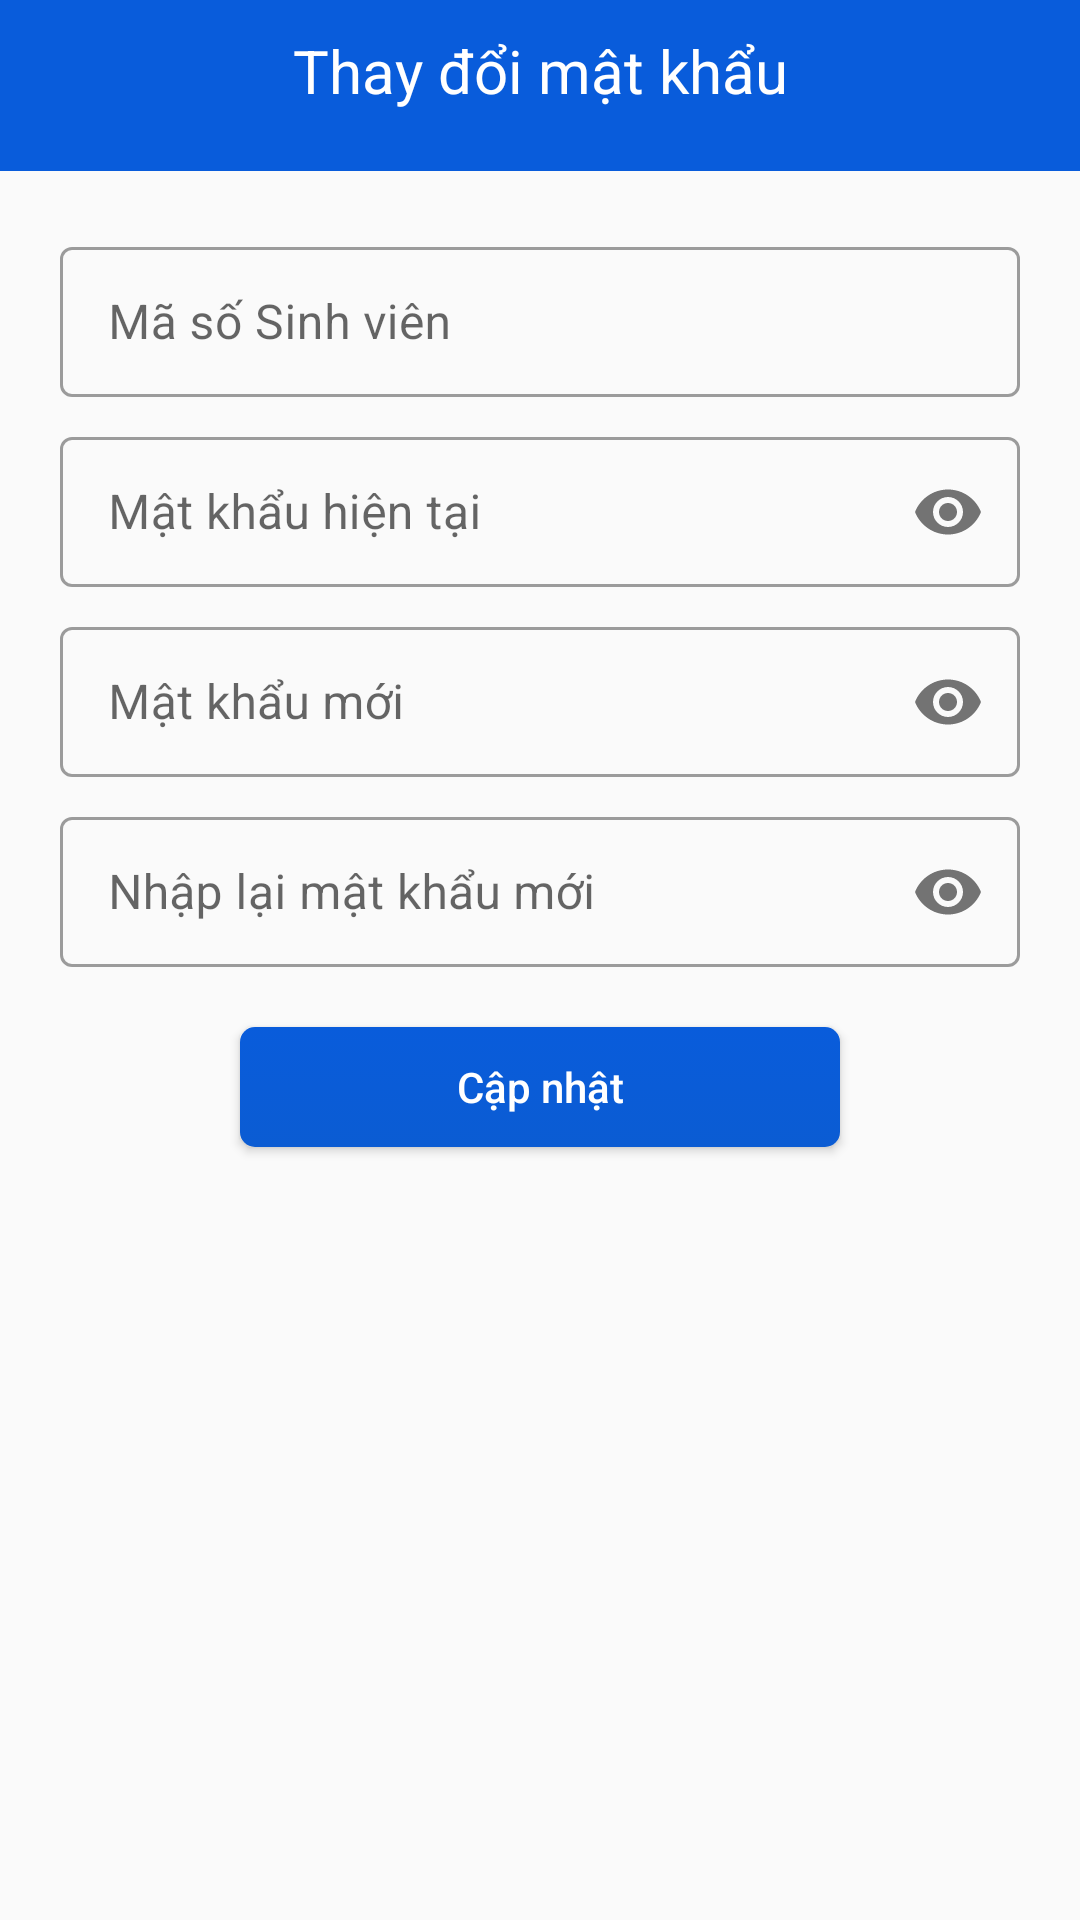

Here is an Android app screen rendered from its layout file. Give the layout XML and the strings, colors and styles it references.
<!-- AndroidManifest.xml: activity theme Theme.login -->
<!-- res/layout/activity_change_pass.xml -->
<?xml version="1.0" encoding="utf-8"?>
<LinearLayout xmlns:android="http://schemas.android.com/apk/res/android"
    xmlns:tools="http://schemas.android.com/tools"
    android:layout_width="match_parent"
    android:layout_height="match_parent"
    xmlns:app="http://schemas.android.com/apk/res-auto"
    android:orientation="vertical">
    <FrameLayout
        android:layout_width="match_parent"
        android:layout_height="wrap_content">
        <TextView
            android:background="@color/purple_200"
            android:layout_width="match_parent"
            android:layout_height="wrap_content"
            android:text = "Thay đổi mật khẩu"
            android:textColor="@color/white"
            android:textSize="20sp"
            android:paddingBottom="20dp"
            android:paddingTop="10dp"
            android:textAlignment="center"
            ></TextView>
        <ImageView
            android:id="@+id/image_back"
            android:layout_gravity="top|left"
            android:layout_marginTop="10dp"
            android:layout_marginLeft="10dp"
            android:layout_width="25dp"
            android:layout_height="25dp"
            android:src="@drawable/ic_baseline_arrow_back_24">
        </ImageView>
    </FrameLayout>


    <LinearLayout
        android:layout_margin="20dp"
        android:orientation="vertical"
        android:layout_width="match_parent"
        android:layout_height="match_parent"
        >
        <com.google.android.material.textfield.TextInputLayout
            style="@style/Widget.MaterialComponents.TextInputLayout.OutlinedBox"
            android:layout_width="match_parent"
            android:layout_height="wrap_content">
            <com.google.android.material.textfield.TextInputEditText
                android:layout_width="match_parent"
                android:layout_height="50dp"
                android:hint="Mã số Sinh viên"
                android:textColorHint="@color/colorText"
                android:backgroundTint="@color/colorText"
                android:textColor="@color/colorText"
                android:inputType="number"
                android:textSize="16sp"
                android:id="@+id/input_MSSV"
                android:textAllCaps="false"
               />

        </com.google.android.material.textfield.TextInputLayout>

        <com.google.android.material.textfield.TextInputLayout
            style="@style/Widget.MaterialComponents.TextInputLayout.OutlinedBox"
            android:layout_marginTop="8dp"
            android:layout_width="match_parent"
            app:passwordToggleEnabled="true"
            android:layout_height="wrap_content">
            <EditText
                android:id="@+id/input_MK"
                android:layout_width="match_parent"
                android:layout_height="50dp"
                android:hint="Mật khẩu hiện tại"
                android:textColorHint="@color/colorText"
                android:backgroundTint="@color/colorText"
                android:textColor="@color/colorText"
                android:inputType="textPassword"
                android:textSize="16sp"
                />
        </com.google.android.material.textfield.TextInputLayout>
        <com.google.android.material.textfield.TextInputLayout
            style="@style/Widget.MaterialComponents.TextInputLayout.OutlinedBox"
            android:layout_marginTop="8dp"
            android:layout_width="match_parent"
            app:passwordToggleEnabled="true"
            android:layout_height="wrap_content">

            <EditText
                android:id="@+id/input_MK1"
                android:layout_width="match_parent"
                android:layout_height="50dp"
                android:backgroundTint="@color/colorText"
                android:hint="Mật khẩu mới"
                android:inputType="textPassword"
                android:textColor="@color/colorText"
                android:textColorHint="@color/colorText"
                android:textSize="16sp" />
        </com.google.android.material.textfield.TextInputLayout>
        <com.google.android.material.textfield.TextInputLayout
            style="@style/Widget.MaterialComponents.TextInputLayout.OutlinedBox"
            android:layout_marginTop="8dp"
            android:layout_width="match_parent"
            app:passwordToggleEnabled="true"
            android:layout_height="wrap_content">

            <EditText
                android:id="@+id/input_MK2"
                android:layout_width="match_parent"
                android:layout_height="50dp"
                android:backgroundTint="@color/colorText"
                android:hint="Nhập lại mật khẩu mới"
                android:inputType="textPassword"
                android:textColor="@color/colorText"
                android:textColorHint="@color/colorText"
                android:textSize="16sp" />
        </com.google.android.material.textfield.TextInputLayout>
        <Button
            android:layout_marginTop="20dp"
            android:layout_gravity="center"
            android:id="@+id/btn_DNhap"
            android:layout_width="200dp"
            android:layout_height="40dp"
            android:textColor="#ffffff"
            android:background="@drawable/button_signup"
            android:text="Cập nhật"
            android:textAllCaps="false"/>

    </LinearLayout>

</LinearLayout>
<!-- resources referenced by this layout -->
<resources>
  <color name="colorText">#5567ac</color>
  <color name="purple_200">#095cdb</color>
  <color name="white">#FFFFFFFF</color>
  <!-- drawable button_signup (drawable) -->
  <?xml version="1.0" encoding="utf-8"?>
  <selector xmlns:android="http://schemas.android.com/apk/res/android" >
      <item >
          <shape android:shape="rectangle"  >
              <corners android:radius="5dip" />
              <gradient android:angle="-90" android:startColor="@color/colorBlue" android:endColor="#0B5CD3" />
          </shape>
      </item>
  </selector>
  <style name="Theme.login" parent="Theme.MaterialComponents.Light.NoActionBar.Bridge">
          
          <item name="colorPrimary">#095cdb</item>
          <item name="colorPrimaryVariant">@color/purple_700</item>
          <item name="colorOnPrimary">@color/white</item>
          
          
          <item name="android:statusBarColor" tools:targetApi="l">?attr/colorPrimary</item>
      </style>
  <color name="colorBlue">#095cdb</color>
  <color name="purple_700">#FF3700B3</color>
</resources>
